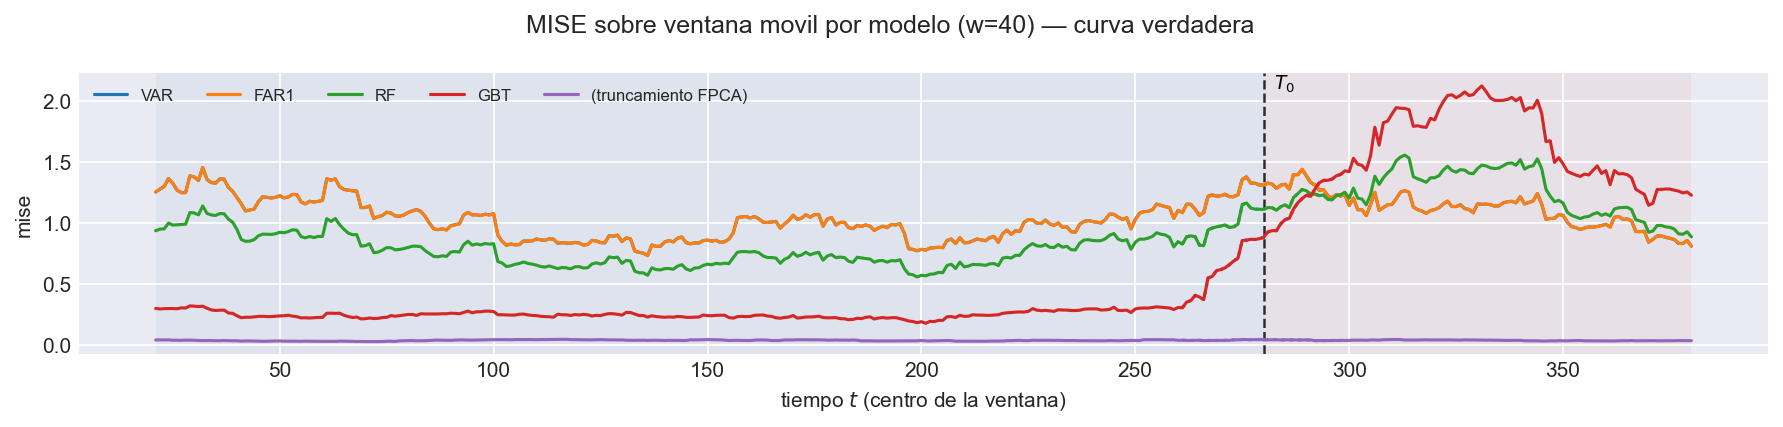

Values plotted in this chart, from the file beside it:
t_ini, t_fin, t_centro, bloque, n_ventana, cruza_T0, mise, rmse_f, mise_rel, modelo
2, 41, 21, train, 40, False, 1.253, 1.119, 0.8263, VAR
3, 42, 22, train, 40, False, 1.276, 1.13, 0.826, VAR
4, 43, 23, train, 40, False, 1.298, 1.139, 0.8436, VAR
5, 44, 24, train, 40, False, 1.363, 1.167, 0.8479, VAR
6, 45, 25, train, 40, False, 1.325, 1.151, 0.7869, VAR
7, 46, 26, train, 40, False, 1.268, 1.126, 0.7007, VAR
8, 47, 27, train, 40, False, 1.248, 1.117, 0.6665, VAR
9, 48, 28, train, 40, False, 1.248, 1.117, 0.6435, VAR
10, 49, 29, train, 40, False, 1.386, 1.177, 0.6968, VAR
11, 50, 30, train, 40, False, 1.377, 1.174, 0.688, VAR
12, 51, 31, train, 40, False, 1.348, 1.161, 0.6847, VAR
13, 52, 32, train, 40, False, 1.454, 1.206, 0.7121, VAR
14, 53, 33, train, 40, False, 1.356, 1.165, 0.6962, VAR
15, 54, 34, train, 40, False, 1.33, 1.153, 0.6822, VAR
16, 55, 35, train, 40, False, 1.325, 1.151, 0.6858, VAR
17, 56, 36, train, 40, False, 1.361, 1.166, 0.6878, VAR
18, 57, 37, train, 40, False, 1.359, 1.166, 0.68, VAR
19, 58, 38, train, 40, False, 1.291, 1.136, 0.6636, VAR
20, 59, 39, train, 40, False, 1.258, 1.122, 0.68, VAR
21, 60, 40, train, 40, False, 1.208, 1.099, 0.7185, VAR
22, 61, 41, train, 40, False, 1.157, 1.076, 0.7978, VAR
23, 62, 42, train, 40, False, 1.097, 1.048, 0.7696, VAR
24, 63, 43, train, 40, False, 1.105, 1.051, 0.7664, VAR
25, 64, 44, train, 40, False, 1.112, 1.054, 0.7518, VAR
26, 65, 45, train, 40, False, 1.172, 1.083, 0.8133, VAR
27, 66, 46, train, 40, False, 1.214, 1.102, 0.8105, VAR
28, 67, 47, train, 40, False, 1.209, 1.1, 0.802, VAR
29, 68, 48, train, 40, False, 1.204, 1.097, 0.7949, VAR
30, 69, 49, train, 40, False, 1.209, 1.1, 0.7896, VAR
31, 70, 50, train, 40, False, 1.222, 1.105, 0.7955, VAR
32, 71, 51, train, 40, False, 1.205, 1.098, 0.8042, VAR
33, 72, 52, train, 40, False, 1.212, 1.101, 0.8192, VAR
34, 73, 53, train, 40, False, 1.233, 1.11, 0.858, VAR
35, 74, 54, train, 40, False, 1.231, 1.11, 0.8745, VAR
36, 75, 55, train, 40, False, 1.171, 1.082, 0.8526, VAR
37, 76, 56, train, 40, False, 1.155, 1.075, 0.8516, VAR
38, 77, 57, train, 40, False, 1.177, 1.085, 0.8463, VAR
39, 78, 58, train, 40, False, 1.171, 1.082, 0.8529, VAR
40, 79, 59, train, 40, False, 1.176, 1.084, 0.8538, VAR
41, 80, 60, train, 40, False, 1.184, 1.088, 0.8461, VAR
42, 81, 61, train, 40, False, 1.361, 1.167, 0.9141, VAR
43, 82, 62, train, 40, False, 1.35, 1.162, 0.9441, VAR
44, 83, 63, train, 40, False, 1.361, 1.167, 0.9445, VAR
45, 84, 64, train, 40, False, 1.296, 1.139, 0.9196, VAR
46, 85, 65, train, 40, False, 1.274, 1.129, 0.9658, VAR
47, 86, 66, train, 40, False, 1.268, 1.126, 1.006, VAR
48, 87, 67, train, 40, False, 1.263, 1.124, 1.037, VAR
49, 88, 68, train, 40, False, 1.261, 1.123, 1.077, VAR
50, 89, 69, train, 40, False, 1.124, 1.06, 0.9958, VAR
51, 90, 70, train, 40, False, 1.126, 1.061, 1.015, VAR
52, 91, 71, train, 40, False, 1.138, 1.067, 1.009, VAR
53, 92, 72, train, 40, False, 1.036, 1.018, 0.9524, VAR
54, 93, 73, train, 40, False, 1.05, 1.025, 0.9552, VAR
55, 94, 74, train, 40, False, 1.059, 1.029, 0.9638, VAR
56, 95, 75, train, 40, False, 1.087, 1.043, 0.9554, VAR
57, 96, 76, train, 40, False, 1.08, 1.039, 0.9184, VAR
58, 97, 77, train, 40, False, 1.057, 1.028, 0.9223, VAR
59, 98, 78, train, 40, False, 1.053, 1.026, 0.9305, VAR
60, 99, 79, train, 40, False, 1.064, 1.031, 0.9353, VAR
61, 100, 80, train, 40, False, 1.085, 1.042, 0.9316, VAR
... 2,460 more rows
